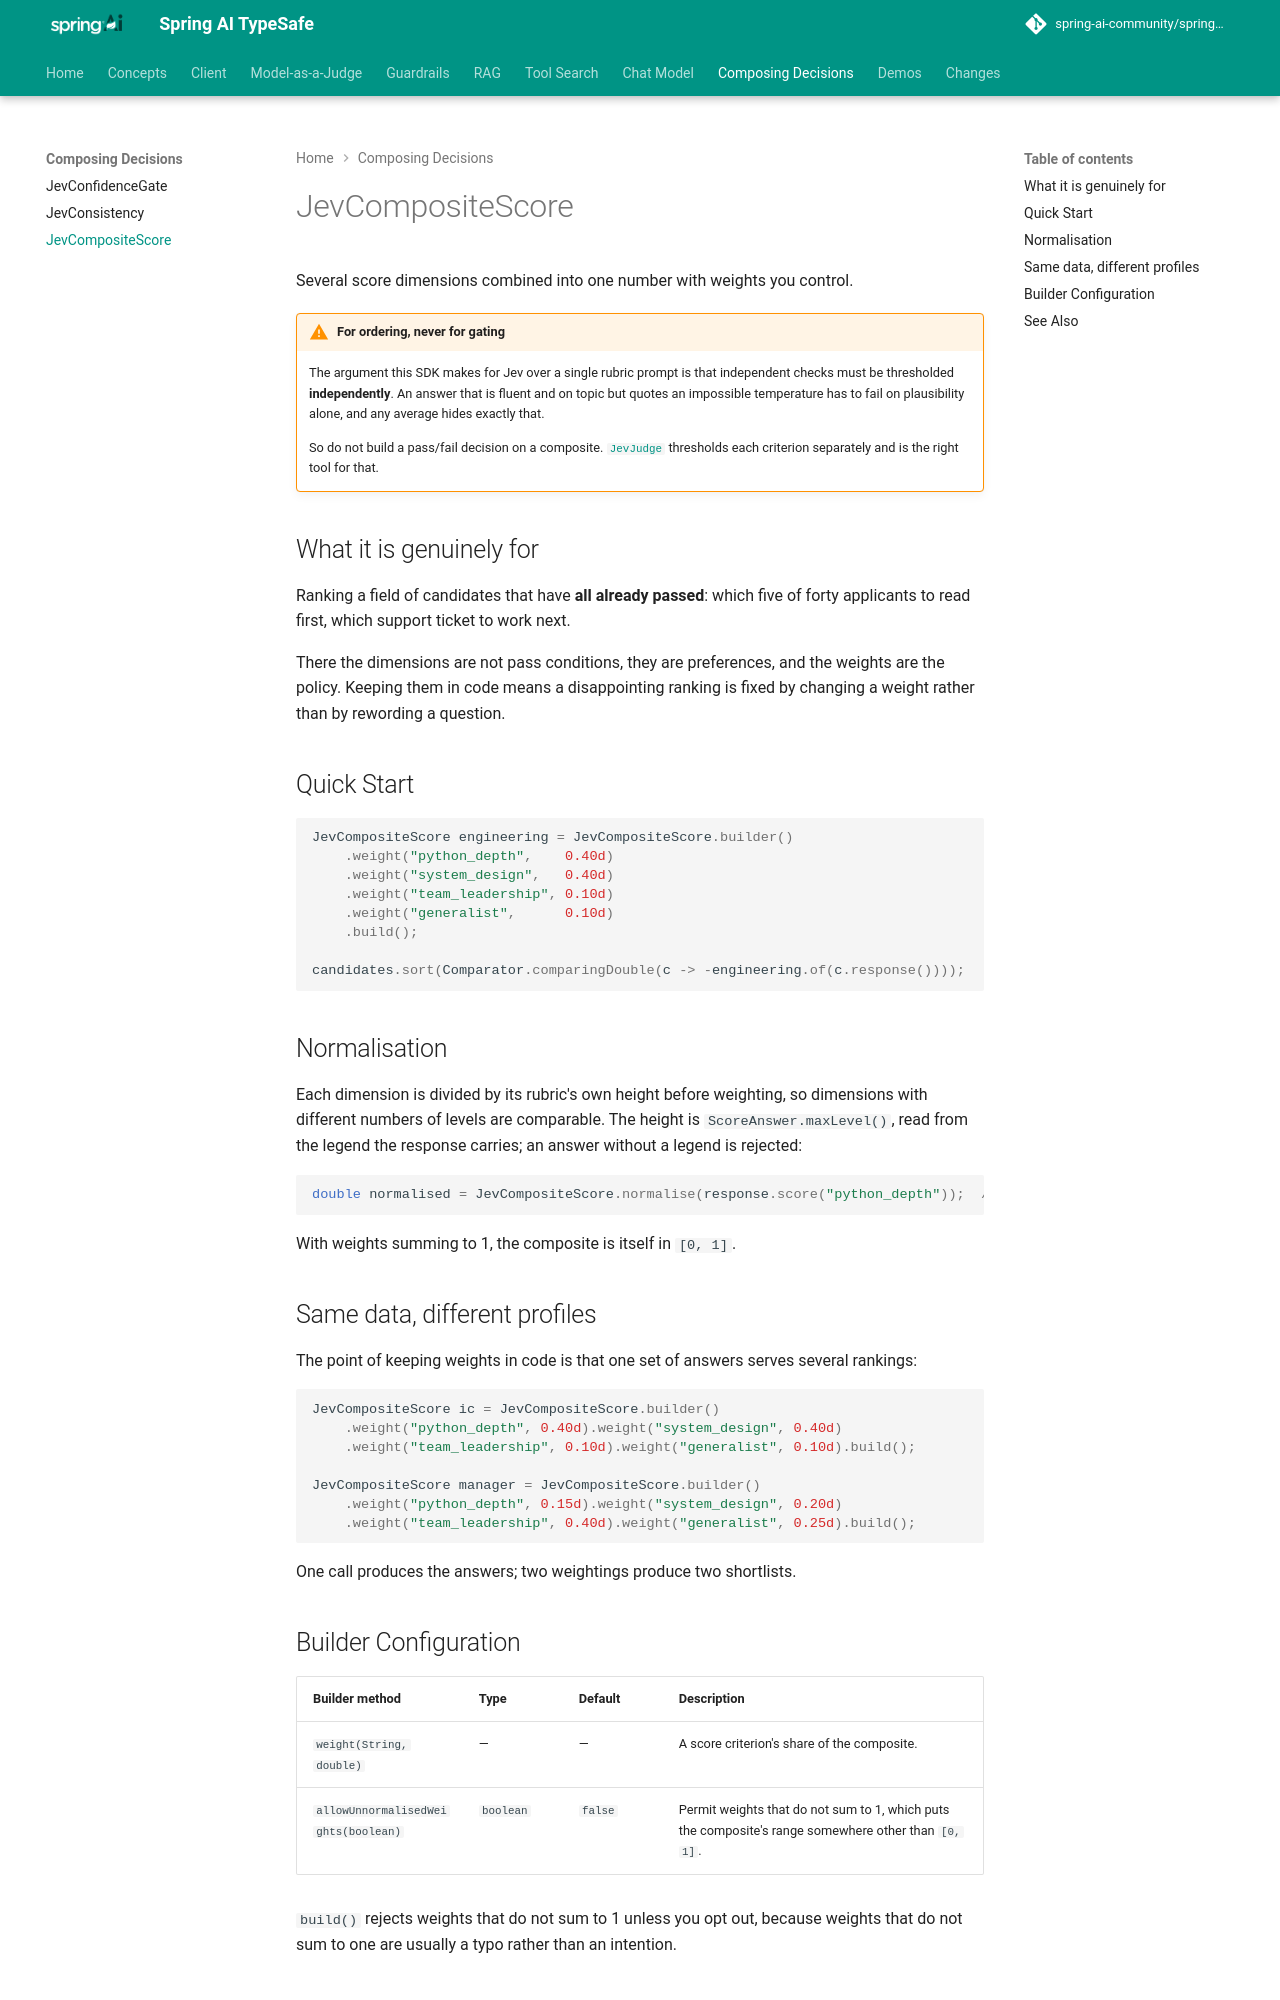

repository: spring-ai-community/spring-ai-typesafe · page: 0.4.0-SNAPSHOT/patterns/JevCompositeScore/index.html · generator: mkdocs

# JevCompositeScore

!!! warning "This project is archived"

    `JevCompositeScore` is now `DecisionCompositeScore` in Spring AI Decision Extensions (`org.springaicommunity:spring-ai-decision-patterns`), and works with any Spring AI `DecisionModel`. See [DecisionCompositeScore](https://spring-ai-community.github.io/spring-ai-decision-extensions/latest/patterns/DecisionCompositeScore/).
    To move an application over, see [Coming from spring-ai-typesafe](https://spring-ai-community.github.io/spring-ai-decision-extensions/latest/migration/#what-behaves-differently).

Several score dimensions combined into one number with weights you control.

!!! warning "For ordering, never for gating"
    The argument this SDK makes for Jev over a single rubric prompt is that independent
    checks must be thresholded **independently**. An answer that is fluent and on topic but
    quotes an impossible temperature has to fail on plausibility alone, and any average
    hides exactly that.

    So do not build a pass/fail decision on a composite. [`JevJudge`](../judge/JevJudge.md)
    thresholds each criterion separately and is the right tool for that.

## What it is genuinely for

Ranking a field of candidates that have **all already passed**: which five of forty
applicants to read first, which support ticket to work next.

There the dimensions are not pass conditions, they are preferences, and the weights are the
policy. Keeping them in code means a disappointing ranking is fixed by changing a weight
rather than by rewording a question.

## Quick Start

```java
JevCompositeScore engineering = JevCompositeScore.builder()
    .weight("python_depth",    0.40d)
    .weight("system_design",   0.40d)
    .weight("team_leadership", 0.10d)
    .weight("generalist",      0.10d)
    .build();

candidates.sort(Comparator.comparingDouble(c -> -engineering.of(c.response())));
```

## Normalisation

Each dimension is divided by its rubric's own height before weighting, so dimensions with
different numbers of levels are comparable. The height is `ScoreAnswer.maxLevel()`, read from
the legend the response carries; an answer without a legend is rejected:

```java
double normalised = JevCompositeScore.normalise(response.score("python_depth"));  // 0.0 – 1.0
```

With weights summing to 1, the composite is itself in `[0, 1]`.

## Same data, different profiles

The point of keeping weights in code is that one set of answers serves several rankings:

```java
JevCompositeScore ic = JevCompositeScore.builder()
    .weight("python_depth", 0.40d).weight("system_design", 0.40d)
    .weight("team_leadership", 0.10d).weight("generalist", 0.10d).build();

JevCompositeScore manager = JevCompositeScore.builder()
    .weight("python_depth", 0.15d).weight("system_design", 0.20d)
    .weight("team_leadership", 0.40d).weight("generalist", 0.25d).build();
```

One call produces the answers; two weightings produce two shortlists.
